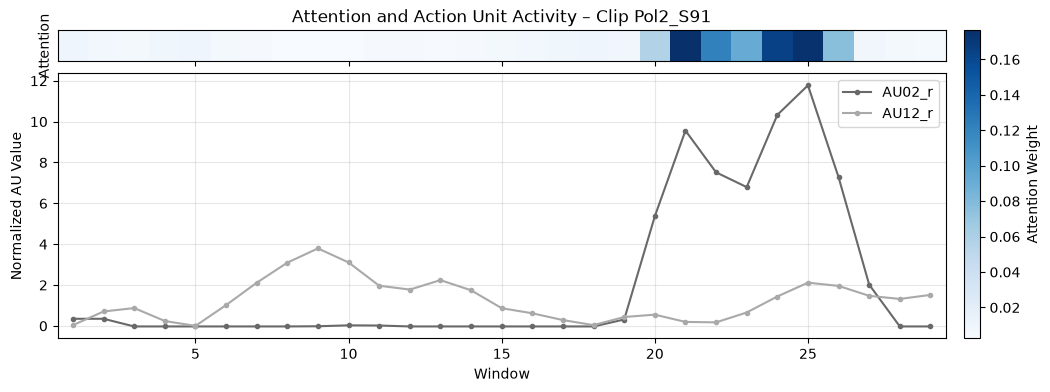

Source data for this figure (header and first rows):
, window, start_time_seconds, end_time_seconds, attention_weight, evidence, contribution
0, 21, 3.333, 3.667, 0.1763, 3.781, 0.6667
1, 25, 4, 4.333, 0.1749, 5.015, 0.8771
2, 24, 3.833, 4.167, 0.1643, 4.317, 0.7091
3, 22, 3.5, 3.833, 0.1218, 2.867, 0.3491
4, 23, 3.667, 4, 0.0912, 2.629, 0.2398
